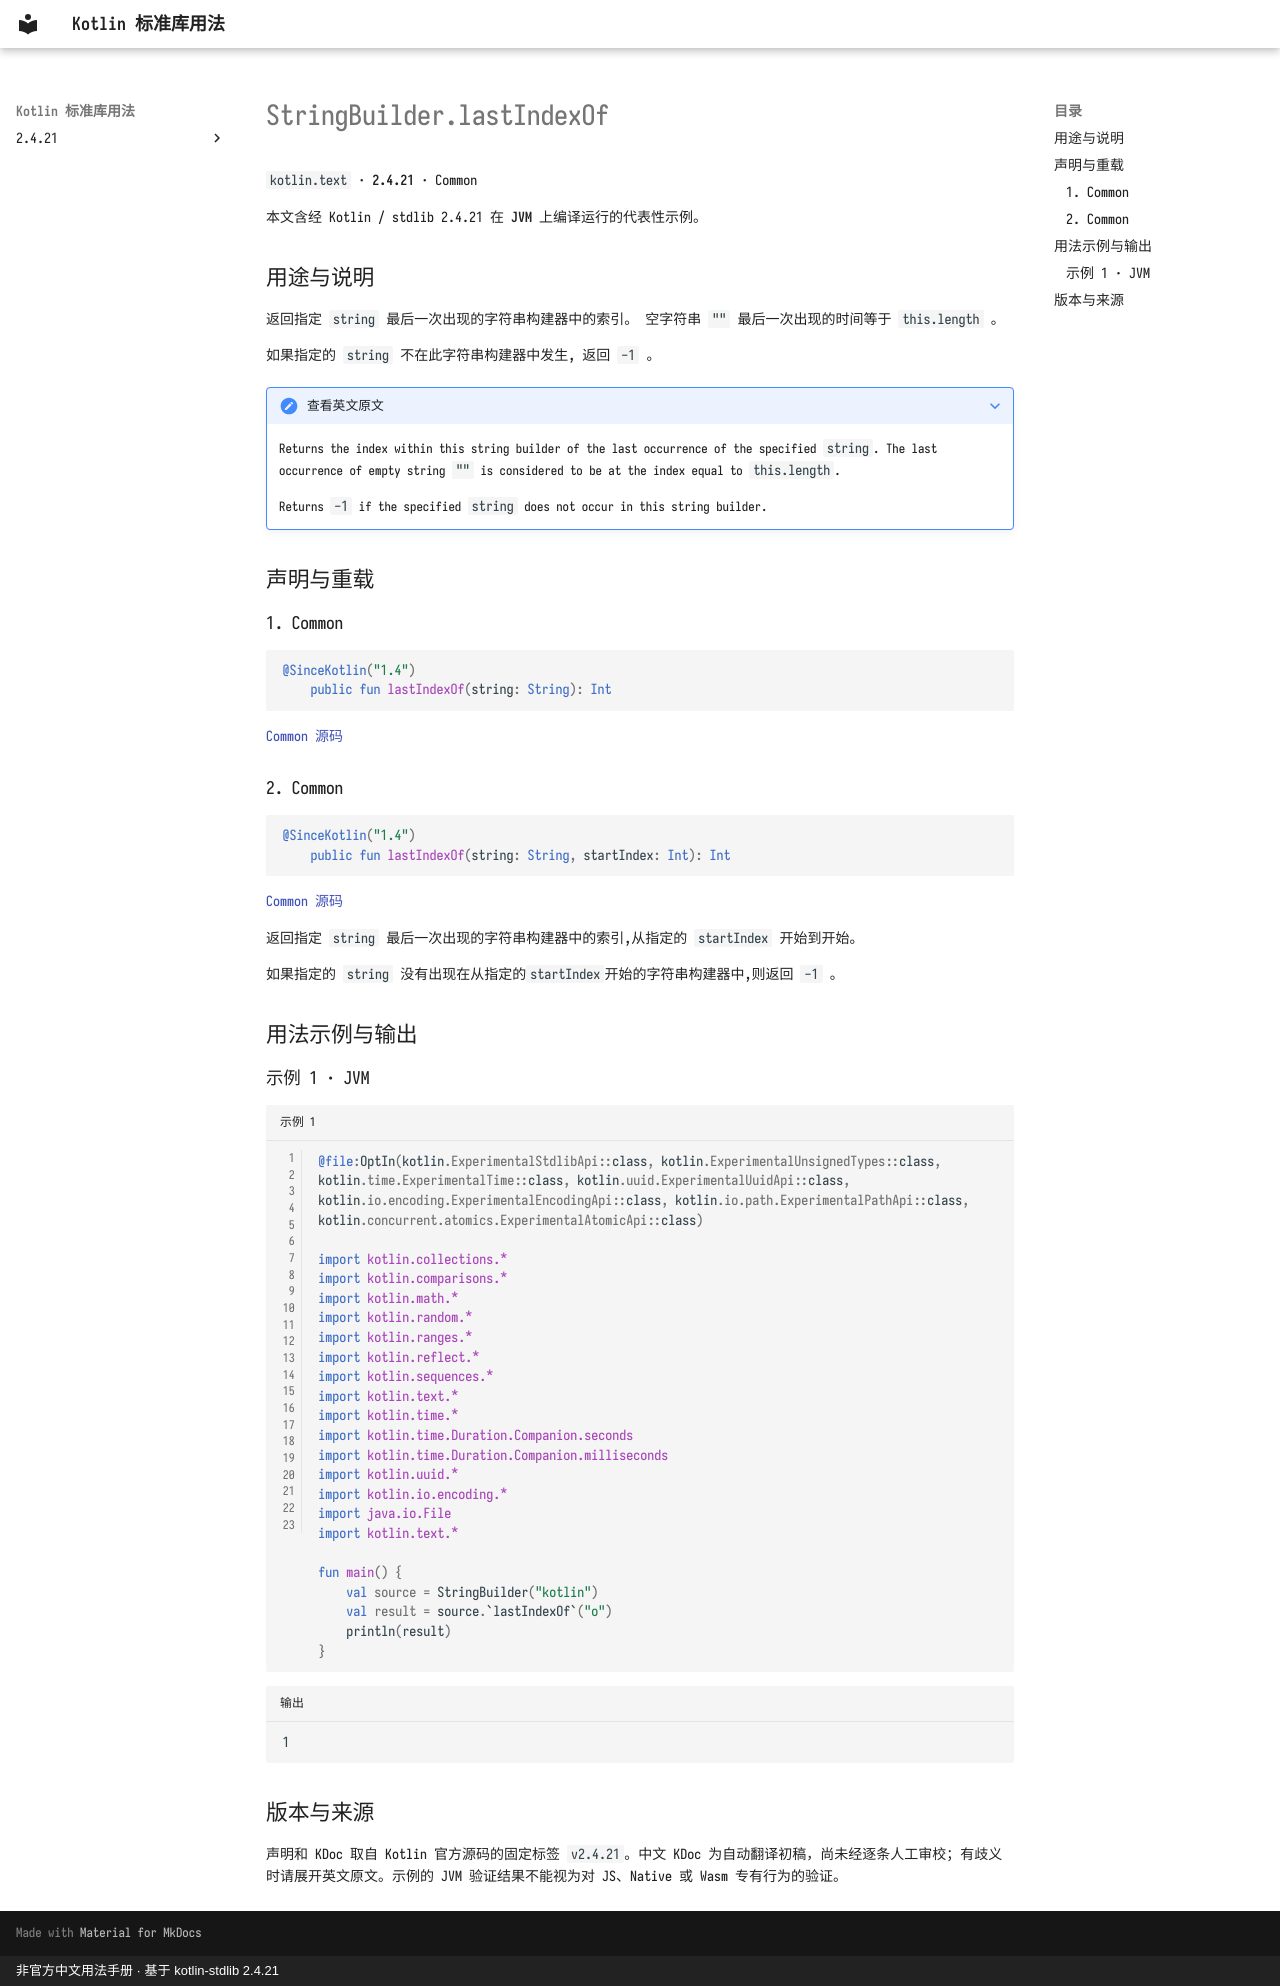

repository: oooooooko/kotlin-stdlib-docs · page: zh/api/kotlin.text/stringbuilder-lastindexof--64d85e0f/index.html · generator: mkdocs · copyright: 非官方中文用法手册 · 基于 kotlin-stdlib 2.4.21

# StringBuilder.lastIndexOf

`kotlin.text` · **2.4.21** · Common

本文含经 Kotlin / stdlib 2.4.21 在 **JVM** 上编译运行的代表性示例。

## 用途与说明

返回指定 `string` 最后一次出现的字符串构建器中的索引。 空字符串 `""` 最后一次出现的时间等于 `this.length` 。

如果指定的 `string` 不在此字符串构建器中发生, 返回 `-1` 。

??? note "查看英文原文"

    Returns the index within this string builder of the last occurrence of the specified `string`.
    The last occurrence of empty string `""` is considered to be at the index equal to `this.length`.
    
    Returns `-1` if the specified `string` does not occur in this string builder.

## 声明与重载

### 1. Common

```kotlin
@SinceKotlin("1.4")
    public fun lastIndexOf(string: String): Int
```

[Common 源码](https://github.com/JetBrains/kotlin/blob/v2.4.21/libraries/stdlib/src/kotlin/text/StringBuilder.kt#L160)

### 2. Common

```kotlin
@SinceKotlin("1.4")
    public fun lastIndexOf(string: String, startIndex: Int): Int
```

[Common 源码](https://github.com/JetBrains/kotlin/blob/v2.4.21/libraries/stdlib/src/kotlin/text/StringBuilder.kt#L169)

返回指定 `string` 最后一次出现的字符串构建器中的索引,从指定的 `startIndex` 开始到开始。

如果指定的 `string` 没有出现在从指定的`startIndex`开始的字符串构建器中,则返回 `-1` 。

## 用法示例与输出

### 示例 1 · JVM

```kotlin title="示例 1" linenums="1"
@file:OptIn(kotlin.ExperimentalStdlibApi::class, kotlin.ExperimentalUnsignedTypes::class, kotlin.time.ExperimentalTime::class, kotlin.uuid.ExperimentalUuidApi::class, kotlin.io.encoding.ExperimentalEncodingApi::class, kotlin.io.path.ExperimentalPathApi::class, kotlin.concurrent.atomics.ExperimentalAtomicApi::class)

import kotlin.collections.*
import kotlin.comparisons.*
import kotlin.math.*
import kotlin.random.*
import kotlin.ranges.*
import kotlin.reflect.*
import kotlin.sequences.*
import kotlin.text.*
import kotlin.time.*
import kotlin.time.Duration.Companion.seconds
import kotlin.time.Duration.Companion.milliseconds
import kotlin.uuid.*
import kotlin.io.encoding.*
import java.io.File
import kotlin.text.*

fun main() {
    val source = StringBuilder("kotlin")
    val result = source.`lastIndexOf`("o")
    println(result)
}
```

```text title="输出"
1
```

## 版本与来源

声明和 KDoc 取自 Kotlin 官方源码的固定标签 `v2.4.21`。中文 KDoc 为自动翻译初稿，尚未经逐条人工审校；有歧义时请展开英文原文。示例的 JVM 验证结果不能视为对 JS、Native 或 Wasm 专有行为的验证。
